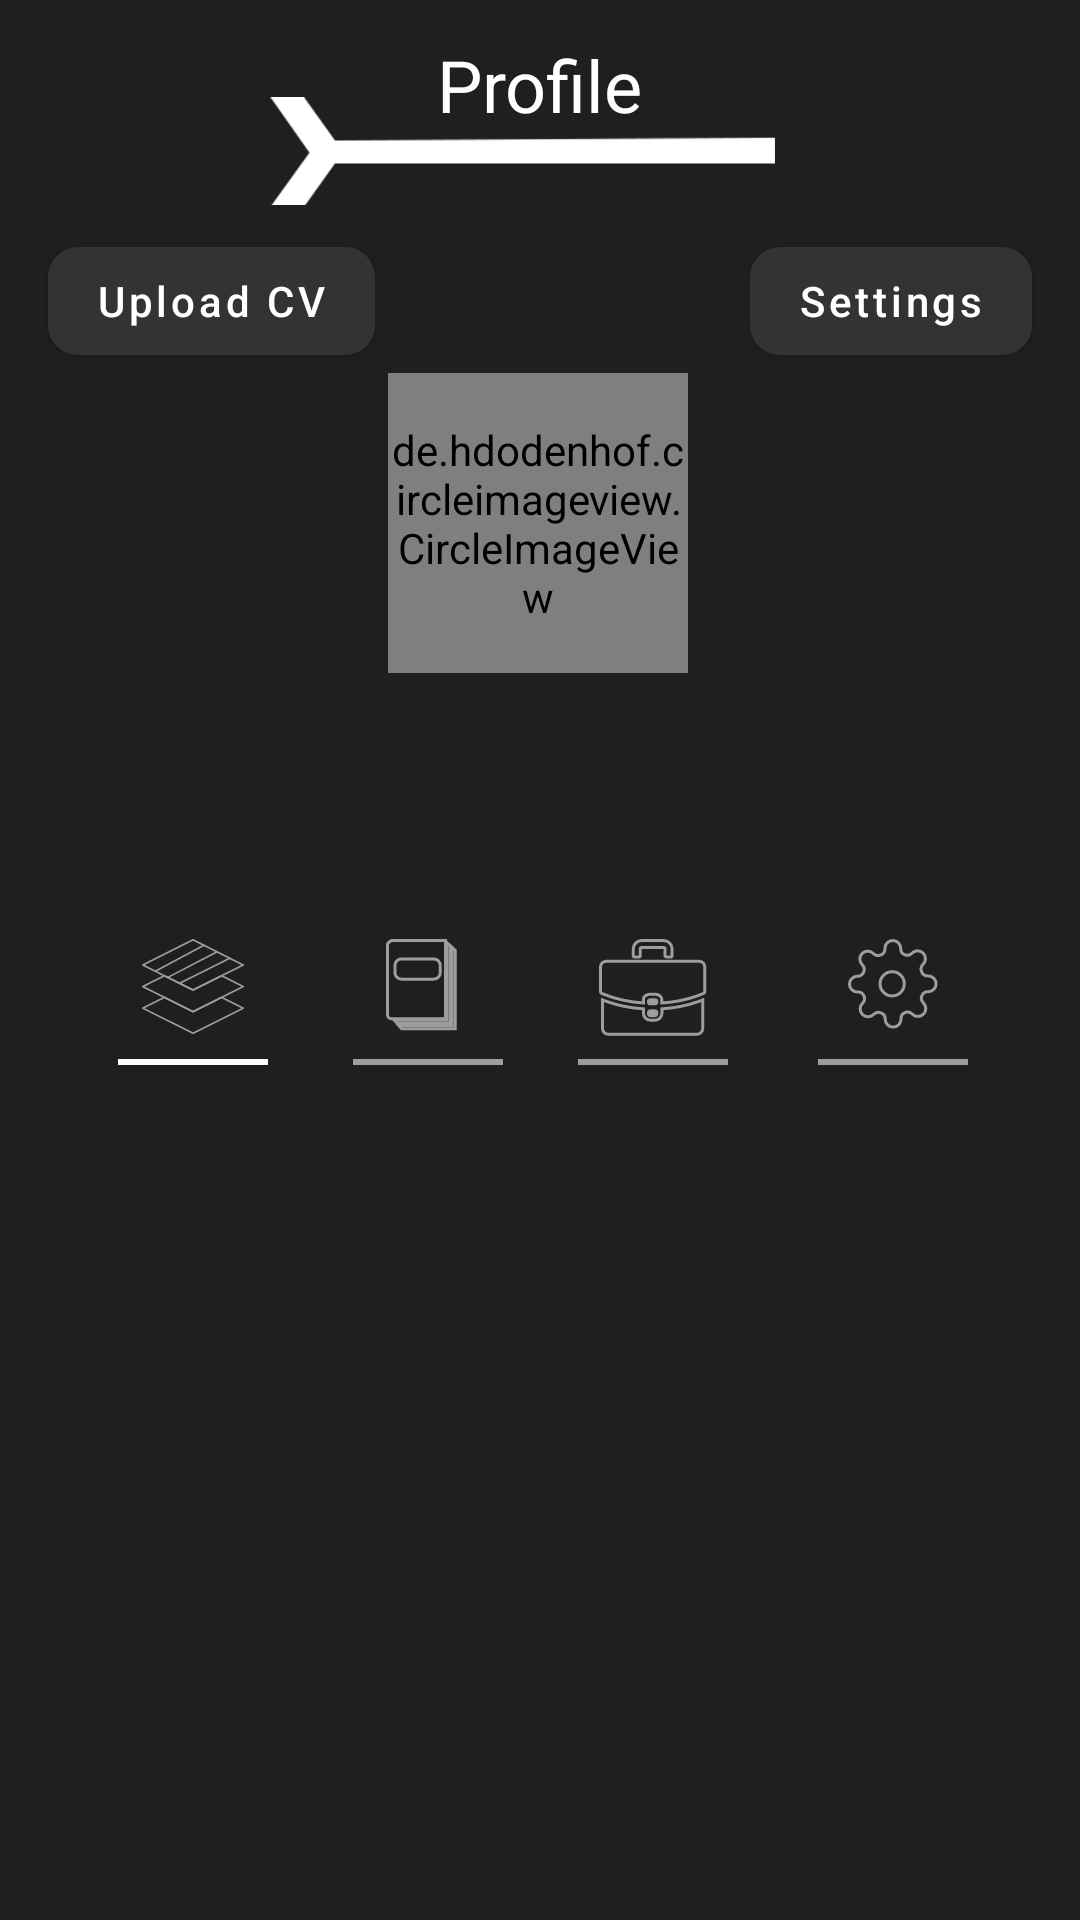

Reconstruct the res/layout file that produces this screen, plus the resources it refers to.
<!-- AndroidManifest.xml: application theme AppTheme -->
<!-- res/layout/fragment_profile.xml -->
<?xml version="1.0" encoding="utf-8"?>
<androidx.constraintlayout.widget.ConstraintLayout
    xmlns:android="http://schemas.android.com/apk/res/android"
    xmlns:app="http://schemas.android.com/apk/res-auto"
    xmlns:tools="http://schemas.android.com/tools"
    android:layout_width="match_parent"
    android:layout_height="match_parent"
    android:background="@color/colorPrimary"
    tools:context=".screens.profile.ProfileFragment">




        <androidx.constraintlayout.widget.Guideline
            android:id="@+id/guideline4"
            android:layout_width="wrap_content"
            android:layout_height="wrap_content"
            android:orientation="horizontal"
            app:layout_constraintGuide_percent="0.05" />

        <TextView
            android:layout_width="wrap_content"
            android:layout_height="wrap_content"
            android:layout_marginBottom="24dp"
            android:text="Profile"
            android:textAppearance="@style/TextAppearance.MaterialComponents.Headline5"
            app:layout_constraintBottom_toBottomOf="@+id/imageView4"
            app:layout_constraintEnd_toEndOf="parent"
            app:layout_constraintStart_toStartOf="parent" />

        <ImageView
            android:id="@+id/imageView4"
            android:layout_width="wrap_content"
            android:layout_height="wrap_content"
            android:src="@drawable/ic_app_logo"
            app:layout_constraintEnd_toEndOf="parent"
            app:layout_constraintStart_toStartOf="parent"
            app:layout_constraintTop_toTopOf="@+id/guideline4" />

        <de.hdodenhof.circleimageview.CircleImageView
            android:id="@+id/userImage"
            android:layout_width="100dp"
            android:layout_height="100dp"
            android:src="@drawable/nouser"
            app:layout_constraintEnd_toEndOf="parent"
            app:layout_constraintHorizontal_bias="0.498"
            app:layout_constraintStart_toStartOf="parent"
            app:layout_constraintTop_toBottomOf="@+id/uploadCvBtn" />

        <com.google.android.material.button.MaterialButton
            android:id="@+id/uploadCvBtn"
            android:layout_width="wrap_content"
            android:layout_height="wrap_content"
            android:layout_marginStart="16dp"
            android:layout_marginTop="8dp"
            android:text="Upload CV"
            android:textAllCaps="false"
            app:backgroundTint="@color/profileBtnColor"
            app:cornerRadius="10dp"
            app:layout_constraintStart_toStartOf="parent"
            app:layout_constraintTop_toBottomOf="@+id/imageView4" />

        <com.google.android.material.button.MaterialButton
            android:id="@+id/editProfileBtn"
            android:layout_width="wrap_content"
            android:layout_height="wrap_content"
            android:layout_marginEnd="16dp"
            android:text="Settings"
            android:textAllCaps="false"
            app:backgroundTint="@color/profileBtnColor"
            app:cornerRadius="10dp"
            app:layout_constraintEnd_toEndOf="parent"
            app:layout_constraintTop_toTopOf="@+id/uploadCvBtn" />

        <TextView
            android:id="@+id/userName"
            android:layout_width="0dp"
            android:layout_height="wrap_content"
            android:layout_marginTop="16dp"
            android:textAlignment="center"
            android:textAppearance="@style/TextAppearance.MaterialComponents.Headline6"
            app:layout_constraintEnd_toEndOf="parent"
            app:layout_constraintStart_toStartOf="parent"
            app:layout_constraintTop_toBottomOf="@+id/userImage"
            tools:text="name" />

        <TextView
            android:id="@+id/userOverview"
            android:layout_width="0dp"
            android:layout_height="wrap_content"
            android:layout_marginTop="8dp"
            android:textAlignment="center"
            android:textAppearance="@style/TextAppearance.MaterialComponents.Body1"
            android:textColor="@color/gray"
            app:layout_constraintEnd_toEndOf="parent"
            app:layout_constraintStart_toStartOf="parent"
            app:layout_constraintTop_toBottomOf="@+id/userName"
            tools:text="UX/UI Designer, Android Google" />

        <ImageView
            android:id="@+id/overviewBtn"
            android:layout_width="wrap_content"
            android:layout_height="wrap_content"
            android:layout_marginTop="16dp"
            android:background="?attr/selectableItemBackgroundBorderless"
            android:src="@drawable/ic_profile_overview"
            android:tint="@color/gray"
            app:layout_constraintEnd_toStartOf="@+id/educationBtn"
            app:layout_constraintHorizontal_bias="0.5"
            app:layout_constraintStart_toStartOf="parent"
            app:layout_constraintTop_toBottomOf="@+id/userOverview" />

        <ImageView
            android:id="@+id/educationBtn"
            android:layout_width="wrap_content"
            android:layout_height="wrap_content"
            android:background="?attr/selectableItemBackgroundBorderless"
            android:src="@drawable/ic_profile_education"
            android:tint="@color/gray"
            app:layout_constraintEnd_toStartOf="@+id/experienceBtn"
            app:layout_constraintHorizontal_bias="0.5"
            app:layout_constraintStart_toEndOf="@+id/overviewBtn"
            app:layout_constraintTop_toTopOf="@+id/overviewBtn" />

        <ImageView
            android:id="@+id/experienceBtn"
            android:layout_width="wrap_content"
            android:layout_height="wrap_content"
            android:background="?attr/selectableItemBackgroundBorderless"
            android:src="@drawable/ic_profile_experience"
            android:tint="@color/gray"
            app:layout_constraintEnd_toStartOf="@+id/skillsBtn"
            app:layout_constraintHorizontal_bias="0.5"
            app:layout_constraintStart_toEndOf="@+id/educationBtn"
            app:layout_constraintTop_toTopOf="@+id/educationBtn" />

        <ImageView
            android:id="@+id/skillsBtn"
            android:layout_width="wrap_content"
            android:layout_height="wrap_content"
            android:background="?attr/selectableItemBackgroundBorderless"
            android:src="@drawable/ic_profile_settings"
            android:tint="@color/gray"
            app:layout_constraintEnd_toEndOf="parent"
            app:layout_constraintHorizontal_bias="0.5"
            app:layout_constraintStart_toEndOf="@+id/experienceBtn"
            app:layout_constraintTop_toTopOf="@+id/experienceBtn" />

        <View
            android:id="@+id/overviewBtnLine"
            android:layout_width="50dp"
            android:layout_height="2dp"
            android:layout_marginTop="8dp"
            android:background="@color/white"
            app:layout_constraintEnd_toEndOf="@+id/overviewBtn"
            app:layout_constraintStart_toStartOf="@+id/overviewBtn"
            app:layout_constraintTop_toBottomOf="@+id/overviewBtn" />

        <View
            android:id="@+id/educationBtnLine"
            android:layout_width="50dp"
            android:layout_height="2dp"
            android:layout_marginTop="8dp"
            android:background="@color/gray"
            app:layout_constraintEnd_toEndOf="@+id/educationBtn"
            app:layout_constraintHorizontal_bias="0.423"
            app:layout_constraintStart_toStartOf="@+id/educationBtn"
            app:layout_constraintTop_toBottomOf="@+id/overviewBtn" />

        <View
            android:id="@+id/experienceBtnLine"
            android:layout_width="50dp"
            android:layout_height="2dp"
            android:layout_marginTop="8dp"
            android:background="@color/gray"
            app:layout_constraintEnd_toEndOf="@+id/experienceBtn"
            app:layout_constraintStart_toStartOf="@+id/experienceBtn"
            app:layout_constraintTop_toBottomOf="@+id/overviewBtn" />

        <View
            android:id="@+id/skillsBtnLine"
            android:layout_width="50dp"
            android:layout_height="2dp"
            android:layout_marginTop="8dp"
            android:background="@color/gray"
            app:layout_constraintEnd_toEndOf="@+id/skillsBtn"
            app:layout_constraintStart_toStartOf="@+id/skillsBtn"
            app:layout_constraintTop_toBottomOf="@+id/overviewBtn" />

    <androidx.viewpager2.widget.ViewPager2
        android:id="@+id/profileViewpager"
        android:layout_width="0dp"
        android:layout_height="0dp"
        app:layout_constraintBottom_toBottomOf="parent"
        app:layout_constraintEnd_toEndOf="parent"
        app:layout_constraintStart_toStartOf="parent"
        app:layout_constraintTop_toBottomOf="@+id/overviewBtnLine">

    </androidx.viewpager2.widget.ViewPager2>

</androidx.constraintlayout.widget.ConstraintLayout>
<!-- resources referenced by this layout -->
<resources>
  <color name="colorPrimary">#1F1F1F</color>
  <color name="gray">#9D9D9D</color>
  <color name="profileBtnColor">#343333</color>
  <color name="white">#FFFFFF</color>
  <!-- drawable ic_app_logo: png bitmap (drawable-hdpi, 1578 bytes) -->
  <!-- drawable ic_profile_education: png bitmap (drawable-hdpi, 639 bytes) -->
  <!-- drawable ic_profile_experience: png bitmap (drawable-hdpi, 1146 bytes) -->
  <!-- drawable ic_profile_overview: png bitmap (drawable-hdpi, 1237 bytes) -->
  <!-- drawable ic_profile_settings: png bitmap (drawable-hdpi, 1295 bytes) -->
  <!-- drawable nouser: jpg bitmap (drawable, 23307 bytes) -->
  <style name="AppTheme" parent="Theme.MaterialComponents.Light.NoActionBar">
          
          <item name="colorPrimary">@color/colorPrimary</item>
          <item name="colorPrimaryDark">@color/colorPrimaryDark</item>
          <item name="colorAccent">@color/colorAccent</item>
          <item name="android:textColor">@color/white</item>
      </style>
  <color name="colorPrimaryDark">#1F1F1F</color>
  <color name="colorAccent">#5D5D5D</color>
</resources>
